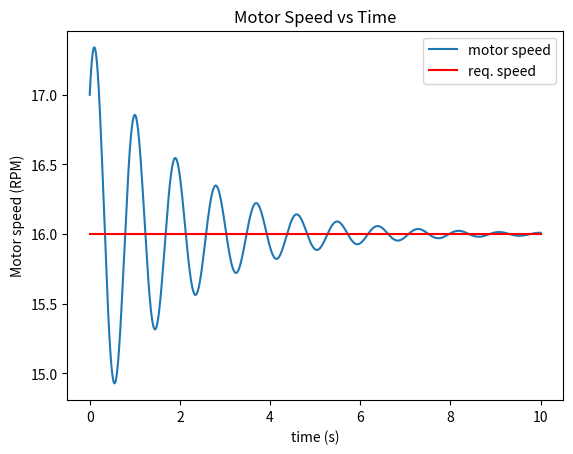

Recreate this plot in Python.
from matplotlib import pyplot as plt
import numpy as np
import math

amp = 1
decay = 0.5
phase = 0
ang_freq = 7
offset = 16

f = lambda x: amp * math.exp(-decay * x) * (math.cos(ang_freq*x + phase) + math.sin(ang_freq*x + phase)) + offset

step = 0.01
x = np.arange(0, 10 + step, step)

y = np.array(list(map(f, x)))
w = np.full(len(x), offset)

plt.plot(x, y, label = "motor speed")
plt.plot(x, w, color = "red", label = "req. speed")
plt.ylabel("Motor speed (RPM)")
plt.xlabel("time (s)")
plt.title("Motor Speed vs Time")
plt.legend()
plt.show()